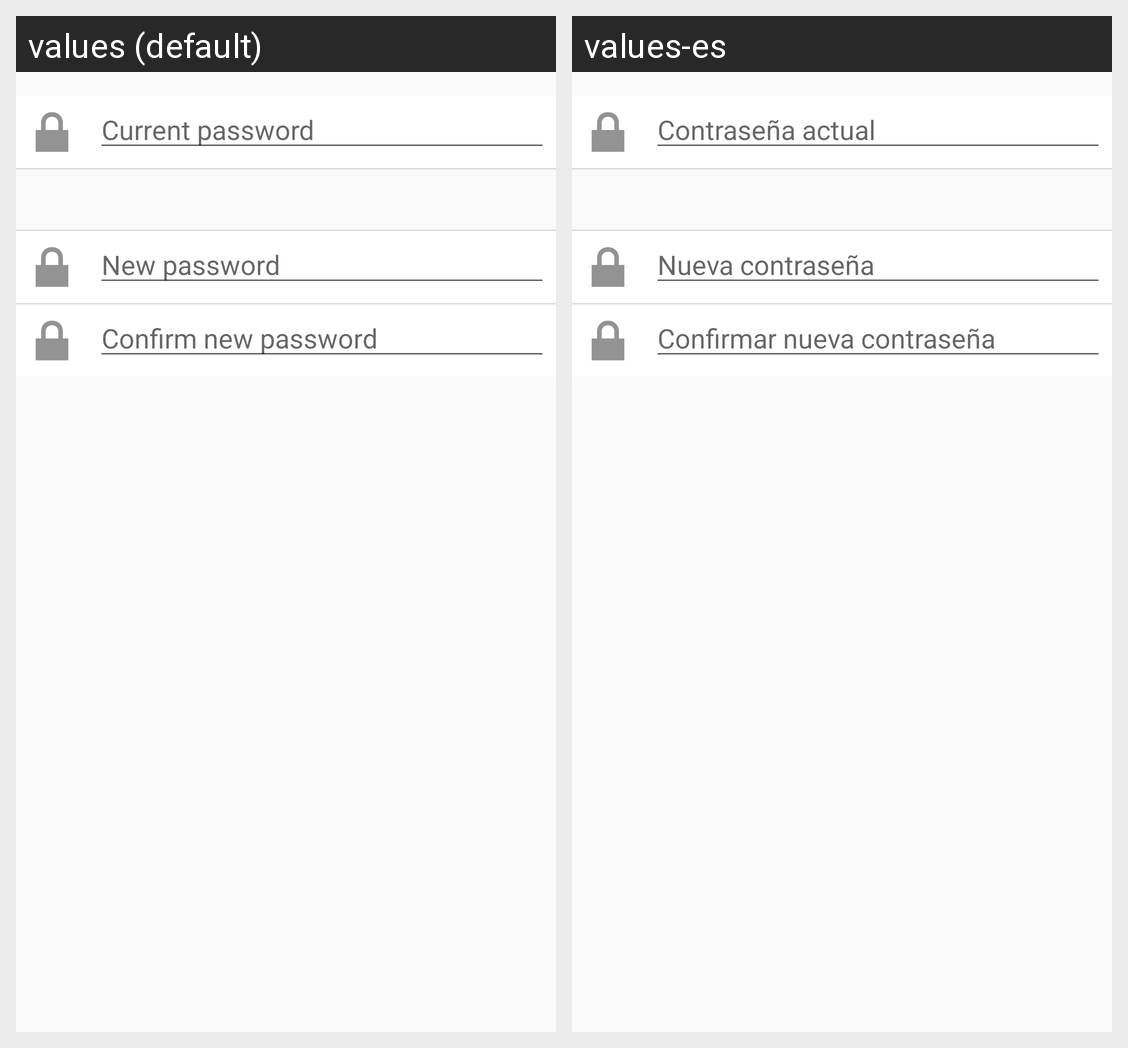

This grid shows one Android layout under two languages. Give, for every string resource on the screen, its name, the default text and each shown locale's text.
Android screen res/layout/content_update_password.xml rendered under 2 locales, left to right: values (default), values-es. Device: Nexus 5 (rendered at 1080×1920; each locale shown at half size, 540×960, under a caption strip naming it); theme Huntin.
Strings drawn on this screen, with the default value and each locale's value (text and hints the layout hard-codes, and strings that could not be matched under every locale, appear in the picture but are not listed):

hint_curr_pass
  values: Current password
  values-es: Contraseña actual

hint_new_pass
  values: New password
  values-es: Nueva contraseña

hint_conf_new_pass
  values: Confirm new password
  values-es: Confirmar nueva contraseña
